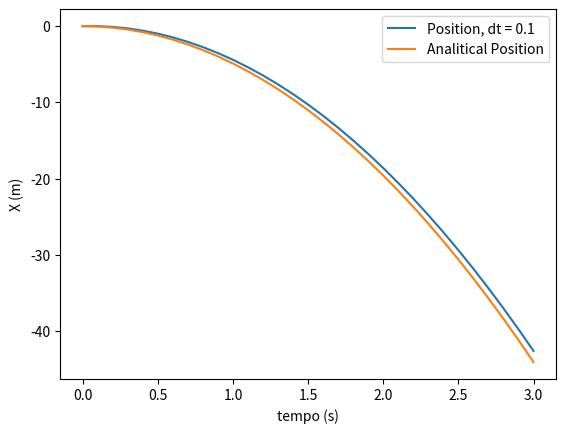

Source code (Python):
# -*- coding: utf-8 -*-
"""
Created on Mon Mar 28 17:02:08 2022

[redacted]

x(t) = x0 + v(t)*t + 1/2 * t^2 * a
"""

import matplotlib.pyplot as plt
import numpy as np

dt = 0.1
g = -9.8
T = np.arange(0,3+dt, dt)
x = np.zeros(T.size)
v = np.zeros(T.size)


for i in range(0, T.size-1): #metodo de euelr
    v[i+1] = v[i] + g * dt # v(psi + psi) = v(psi) + ac*dt, neste caso ac = g
    x[i+1] = x[i] + v[i] * dt # x(psi +psi) = x(psi) +v(psy)*dt

x_a = -4.9*T**2 # x analitico

fig = plt.figure()
ax = fig.add_subplot(1,1,1)

ax.set_xlabel('tempo (s)')
ax.set_ylabel('X (m)')
ax.plot(T, x, label='Position, dt = 0.1')
ax.plot(T, x_a, label='Analitical Position')
plt.legend()

print(x[T == 2])